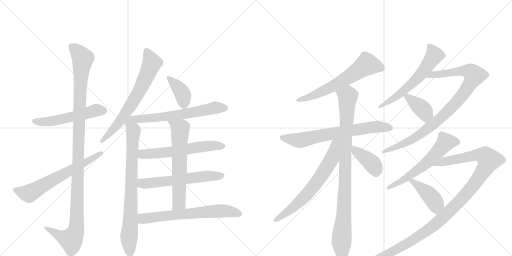
t = 0.00 s
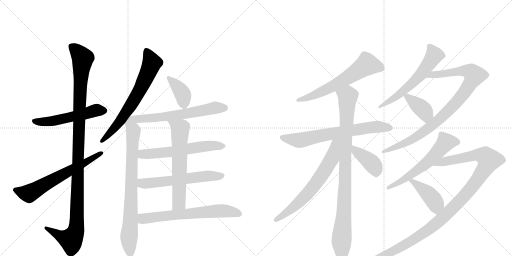
t = 3.51 s
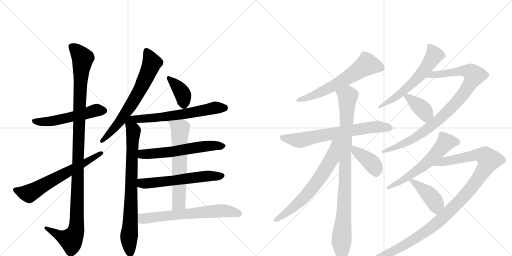
t = 7.02 s
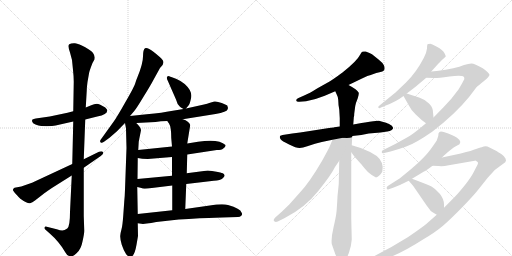
t = 10.52 s
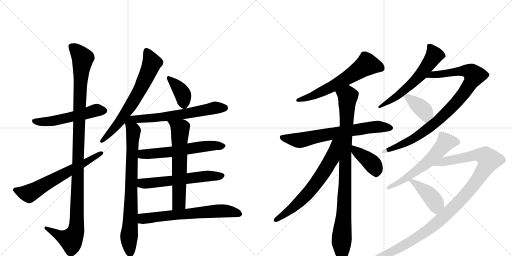
t = 14.03 s
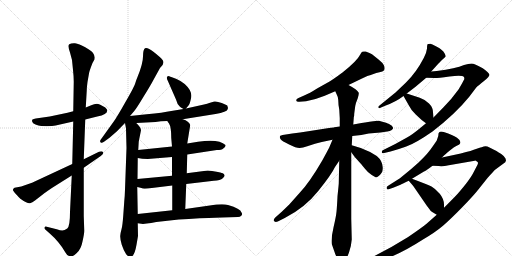
t = 17.54 s

The animated SVG that drew these frames (rendered in a browser with its animation timeline set to each time). Animation: 22 CSS @keyframes rules; one cycle of 17.54 s.

<svg version="1.1" viewBox="0 0 2048 1024" xmlns="http://www.w3.org/2000/svg">
  <g stroke="lightgray" stroke-dasharray="1,1" stroke-width="1" transform="scale(4, 4)">
    <line x1="0" y1="0" x2="256" y2="256"></line>
    <line x1="256" y1="0" x2="0" y2="256"></line>
    <line x1="128" y1="0" x2="128" y2="256"></line>
    <line x1="0" y1="128" x2="256" y2="128"></line>
    <line x1="256" y1="0" x2="512" y2="256"></line>
    <line x1="512" y1="0" x2="256" y2="256"></line>
    <line x1="384" y1="0" x2="384" y2="256"></line>
    <line x1="256" y1="128" x2="512" y2="128"></line>
  </g>
<g transform="scale(1, -1) translate(0, -850)">
   <style type="text/css">
    @keyframes keyframes0 {
      from {
       stroke: black;
       stroke-dashoffset: 538;
       stroke-width: 128;
       }
       64% {
       animation-timing-function: step-end;
       stroke: black;
       stroke-dashoffset: 0;
       stroke-width: 128;
       }
       to {
       stroke: black;
       stroke-width: 1024;
       }
       }
       #make-me-a-hanzi-animation-0 {
         animation: keyframes0 0.687826s both;
         animation-delay: 0.000000s;
         animation-timing-function: linear;
       }
    @keyframes keyframes1 {
      from {
       stroke: black;
       stroke-dashoffset: 1166;
       stroke-width: 128;
       }
       79% {
       animation-timing-function: step-end;
       stroke: black;
       stroke-dashoffset: 0;
       stroke-width: 128;
       }
       to {
       stroke: black;
       stroke-width: 1024;
       }
       }
       #make-me-a-hanzi-animation-1 {
         animation: keyframes1 1.198893s both;
         animation-delay: 0.687826s;
         animation-timing-function: linear;
       }
    @keyframes keyframes2 {
      from {
       stroke: black;
       stroke-dashoffset: 642;
       stroke-width: 128;
       }
       68% {
       animation-timing-function: step-end;
       stroke: black;
       stroke-dashoffset: 0;
       stroke-width: 128;
       }
       to {
       stroke: black;
       stroke-width: 1024;
       }
       }
       #make-me-a-hanzi-animation-2 {
         animation: keyframes2 0.772461s both;
         animation-delay: 1.886719s;
         animation-timing-function: linear;
       }
    @keyframes keyframes3 {
      from {
       stroke: black;
       stroke-dashoffset: 685;
       stroke-width: 128;
       }
       69% {
       animation-timing-function: step-end;
       stroke: black;
       stroke-dashoffset: 0;
       stroke-width: 128;
       }
       to {
       stroke: black;
       stroke-width: 1024;
       }
       }
       #make-me-a-hanzi-animation-3 {
         animation: keyframes3 0.807454s both;
         animation-delay: 2.659180s;
         animation-timing-function: linear;
       }
    @keyframes keyframes4 {
      from {
       stroke: black;
       stroke-dashoffset: 801;
       stroke-width: 128;
       }
       72% {
       animation-timing-function: step-end;
       stroke: black;
       stroke-dashoffset: 0;
       stroke-width: 128;
       }
       to {
       stroke: black;
       stroke-width: 1024;
       }
       }
       #make-me-a-hanzi-animation-4 {
         animation: keyframes4 0.901855s both;
         animation-delay: 3.466634s;
         animation-timing-function: linear;
       }
    @keyframes keyframes5 {
      from {
       stroke: black;
       stroke-dashoffset: 382;
       stroke-width: 128;
       }
       55% {
       animation-timing-function: step-end;
       stroke: black;
       stroke-dashoffset: 0;
       stroke-width: 128;
       }
       to {
       stroke: black;
       stroke-width: 1024;
       }
       }
       #make-me-a-hanzi-animation-5 {
         animation: keyframes5 0.560872s both;
         animation-delay: 4.368490s;
         animation-timing-function: linear;
       }
    @keyframes keyframes6 {
      from {
       stroke: black;
       stroke-dashoffset: 635;
       stroke-width: 128;
       }
       67% {
       animation-timing-function: step-end;
       stroke: black;
       stroke-dashoffset: 0;
       stroke-width: 128;
       }
       to {
       stroke: black;
       stroke-width: 1024;
       }
       }
       #make-me-a-hanzi-animation-6 {
         animation: keyframes6 0.766764s both;
         animation-delay: 4.929362s;
         animation-timing-function: linear;
       }
    @keyframes keyframes7 {
      from {
       stroke: black;
       stroke-dashoffset: 599;
       stroke-width: 128;
       }
       66% {
       animation-timing-function: step-end;
       stroke: black;
       stroke-dashoffset: 0;
       stroke-width: 128;
       }
       to {
       stroke: black;
       stroke-width: 1024;
       }
       }
       #make-me-a-hanzi-animation-7 {
         animation: keyframes7 0.737467s both;
         animation-delay: 5.696126s;
         animation-timing-function: linear;
       }
    @keyframes keyframes8 {
      from {
       stroke: black;
       stroke-dashoffset: 594;
       stroke-width: 128;
       }
       66% {
       animation-timing-function: step-end;
       stroke: black;
       stroke-dashoffset: 0;
       stroke-width: 128;
       }
       to {
       stroke: black;
       stroke-width: 1024;
       }
       }
       #make-me-a-hanzi-animation-8 {
         animation: keyframes8 0.733398s both;
         animation-delay: 6.433594s;
         animation-timing-function: linear;
       }
    @keyframes keyframes9 {
      from {
       stroke: black;
       stroke-dashoffset: 636;
       stroke-width: 128;
       }
       67% {
       animation-timing-function: step-end;
       stroke: black;
       stroke-dashoffset: 0;
       stroke-width: 128;
       }
       to {
       stroke: black;
       stroke-width: 1024;
       }
       }
       #make-me-a-hanzi-animation-9 {
         animation: keyframes9 0.767578s both;
         animation-delay: 7.166992s;
         animation-timing-function: linear;
       }
    @keyframes keyframes10 {
      from {
       stroke: black;
       stroke-dashoffset: 661;
       stroke-width: 128;
       }
       68% {
       animation-timing-function: step-end;
       stroke: black;
       stroke-dashoffset: 0;
       stroke-width: 128;
       }
       to {
       stroke: black;
       stroke-width: 1024;
       }
       }
       #make-me-a-hanzi-animation-10 {
         animation: keyframes10 0.787923s both;
         animation-delay: 7.934570s;
         animation-timing-function: linear;
       }
    @keyframes keyframes11 {
      from {
       stroke: black;
       stroke-dashoffset: 624;
       stroke-width: 128;
       }
       67% {
       animation-timing-function: step-end;
       stroke: black;
       stroke-dashoffset: 0;
       stroke-width: 128;
       }
       to {
       stroke: black;
       stroke-width: 1024;
       }
       }
       #make-me-a-hanzi-animation-11 {
         animation: keyframes11 0.757812s both;
         animation-delay: 8.722493s;
         animation-timing-function: linear;
       }
    @keyframes keyframes12 {
      from {
       stroke: black;
       stroke-dashoffset: 698;
       stroke-width: 128;
       }
       69% {
       animation-timing-function: step-end;
       stroke: black;
       stroke-dashoffset: 0;
       stroke-width: 128;
       }
       to {
       stroke: black;
       stroke-width: 1024;
       }
       }
       #make-me-a-hanzi-animation-12 {
         animation: keyframes12 0.818034s both;
         animation-delay: 9.480306s;
         animation-timing-function: linear;
       }
    @keyframes keyframes13 {
      from {
       stroke: black;
       stroke-dashoffset: 950;
       stroke-width: 128;
       }
       76% {
       animation-timing-function: step-end;
       stroke: black;
       stroke-dashoffset: 0;
       stroke-width: 128;
       }
       to {
       stroke: black;
       stroke-width: 1024;
       }
       }
       #make-me-a-hanzi-animation-13 {
         animation: keyframes13 1.023112s both;
         animation-delay: 10.298340s;
         animation-timing-function: linear;
       }
    @keyframes keyframes14 {
      from {
       stroke: black;
       stroke-dashoffset: 670;
       stroke-width: 128;
       }
       69% {
       animation-timing-function: step-end;
       stroke: black;
       stroke-dashoffset: 0;
       stroke-width: 128;
       }
       to {
       stroke: black;
       stroke-width: 1024;
       }
       }
       #make-me-a-hanzi-animation-14 {
         animation: keyframes14 0.795247s both;
         animation-delay: 11.321452s;
         animation-timing-function: linear;
       }
    @keyframes keyframes15 {
      from {
       stroke: black;
       stroke-dashoffset: 408;
       stroke-width: 128;
       }
       57% {
       animation-timing-function: step-end;
       stroke: black;
       stroke-dashoffset: 0;
       stroke-width: 128;
       }
       to {
       stroke: black;
       stroke-width: 1024;
       }
       }
       #make-me-a-hanzi-animation-15 {
         animation: keyframes15 0.582031s both;
         animation-delay: 12.116699s;
         animation-timing-function: linear;
       }
    @keyframes keyframes16 {
      from {
       stroke: black;
       stroke-dashoffset: 604;
       stroke-width: 128;
       }
       66% {
       animation-timing-function: step-end;
       stroke: black;
       stroke-dashoffset: 0;
       stroke-width: 128;
       }
       to {
       stroke: black;
       stroke-width: 1024;
       }
       }
       #make-me-a-hanzi-animation-16 {
         animation: keyframes16 0.741536s both;
         animation-delay: 12.698730s;
         animation-timing-function: linear;
       }
    @keyframes keyframes17 {
      from {
       stroke: black;
       stroke-dashoffset: 938;
       stroke-width: 128;
       }
       75% {
       animation-timing-function: step-end;
       stroke: black;
       stroke-dashoffset: 0;
       stroke-width: 128;
       }
       to {
       stroke: black;
       stroke-width: 1024;
       }
       }
       #make-me-a-hanzi-animation-17 {
         animation: keyframes17 1.013346s both;
         animation-delay: 13.440267s;
         animation-timing-function: linear;
       }
    @keyframes keyframes18 {
      from {
       stroke: black;
       stroke-dashoffset: 393;
       stroke-width: 128;
       }
       56% {
       animation-timing-function: step-end;
       stroke: black;
       stroke-dashoffset: 0;
       stroke-width: 128;
       }
       to {
       stroke: black;
       stroke-width: 1024;
       }
       }
       #make-me-a-hanzi-animation-18 {
         animation: keyframes18 0.569824s both;
         animation-delay: 14.453613s;
         animation-timing-function: linear;
       }
    @keyframes keyframes19 {
      from {
       stroke: black;
       stroke-dashoffset: 596;
       stroke-width: 128;
       }
       66% {
       animation-timing-function: step-end;
       stroke: black;
       stroke-dashoffset: 0;
       stroke-width: 128;
       }
       to {
       stroke: black;
       stroke-width: 1024;
       }
       }
       #make-me-a-hanzi-animation-19 {
         animation: keyframes19 0.735026s both;
         animation-delay: 15.023438s;
         animation-timing-function: linear;
       }
    @keyframes keyframes20 {
      from {
       stroke: black;
       stroke-dashoffset: 1147;
       stroke-width: 128;
       }
       79% {
       animation-timing-function: step-end;
       stroke: black;
       stroke-dashoffset: 0;
       stroke-width: 128;
       }
       to {
       stroke: black;
       stroke-width: 1024;
       }
       }
       #make-me-a-hanzi-animation-20 {
         animation: keyframes20 1.183431s both;
         animation-delay: 15.758464s;
         animation-timing-function: linear;
       }
    @keyframes keyframes21 {
      from {
       stroke: black;
       stroke-dashoffset: 427;
       stroke-width: 128;
       }
       58% {
       animation-timing-function: step-end;
       stroke: black;
       stroke-dashoffset: 0;
       stroke-width: 128;
       }
       to {
       stroke: black;
       stroke-width: 1024;
       }
       }
       #make-me-a-hanzi-animation-21 {
         animation: keyframes21 0.597493s both;
         animation-delay: 16.941895s;
         animation-timing-function: linear;
       }
</style>
<path d="M 341 372 L 389 384 Q 429 392 429 408 Q 430 411 421 420 Q 398 434 387 435 Q 377 435 365 429 L 343 420 L 293 405 L 270 399 L 199 384 L 143 376 Q 134 374 130 372 Q 127 368 129 363 Q 130 357 142 352 Q 154 347 165 346 L 187 345 Q 192 346 208 346 Q 221 348 240 352 L 293 364 L 341 372 Z" fill="lightgray"></path> 
<path d="M 287 148 L 280 2 Q 280 -56 269 -64 Q 258 -72 249 -72 Q 241 -72 227 -67 L 187 -57 Q 180 -55 178 -60 Q 177 -64 181 -68 L 198 -83 Q 238 -118 261 -159 Q 268 -173 280 -175 Q 289 -179 306 -163 Q 324 -148 330 -116 Q 337 -85 337 -73 L 335 -14 L 335 179 L 335 213 L 341 372 L 343 420 L 347 488 Q 347 500 350 522 L 356 556 Q 357 565 370 598 L 375 607 Q 379 611 379 620 Q 379 628 372 638 Q 366 647 341 661 Q 316 675 300 677 Q 285 678 277 673 Q 270 668 280 640 L 288 610 L 292 570 Q 295 544 295 523 L 293 405 L 293 364 L 289 194 L 287 148 Z" fill="lightgray"></path> 
<path d="M 85 104 L 58 99 Q 49 94 53 87 Q 57 80 69 68 Q 81 55 83 54 Q 112 34 120 37 Q 129 39 140 48 L 176 76 Q 188 85 209 99 L 287 148 L 335 179 L 403 226 Q 417 236 412 242 Q 407 247 396 243 L 335 213 L 289 194 L 128 119 L 85 104 Z" fill="lightgray"></path> 
<path d="M 550 542 Q 546 533 542 520 Q 539 506 503 444 Q 468 382 455 364 L 404 293 Q 398 286 402 281 Q 406 276 416 283 L 438 299 L 468 325 L 500 358 L 520 386 L 537 406 Q 547 418 574 463 Q 602 508 613 529 L 640 578 Q 660 596 651 609 Q 642 621 615 642 Q 589 662 580 657 Q 572 652 572 624 Q 572 596 550 542 Z" fill="lightgray"></path> 
<path d="M 500 358 L 504 336 L 506 258 L 500 92 Q 499 61 497 44 L 493 -12 Q 490 -54 486 -67 Q 482 -81 481 -93 Q 480 -106 487 -129 Q 495 -153 504 -166 Q 514 -179 524 -177 Q 538 -175 546 -129 L 552 -94 L 551 -43 L 551 -6 L 549 102 L 550 134 L 551 218 L 553 250 L 555 284 L 564 329 Q 564 340 545 358 C 509 397 491 405 500 358 Z" fill="lightgray"></path> 
<path d="M 744 416 L 754 428 Q 758 431 763 452 Q 769 472 759 490 Q 741 519 704 535 L 685 542 Q 683 542 675 546 Q 661 546 672 525 L 704 452 Q 709 432 719 424 Q 721 421 734 414 C 740 411 740 411 744 416 Z" fill="lightgray"></path> 
<path d="M 731 373 L 862 394 Q 908 403 910 412 L 912 418 L 909 428 Q 908 430 887 438 Q 867 446 857 444 L 837 438 Q 830 435 816 432 L 744 416 L 734 414 L 685 406 Q 653 399 587 393 L 520 386 C 490 383 515 356 545 358 L 622 362 Q 642 366 669 366 L 731 373 Z" fill="lightgray"></path> 
<path d="M 749 232 L 867 250 Q 887 250 893 256 Q 904 262 902 270 Q 875 296 792 283 L 749 276 L 688 264 L 553 250 C 523 247 521 223 551 218 L 569 215 L 591 214 L 688 222 L 749 232 Z" fill="lightgray"></path> 
<path d="M 745 114 L 855 127 Q 882 129 891 137 Q 900 145 898 150 Q 896 155 891 157 Q 886 159 860 164 Q 834 168 831 168 L 747 157 L 688 147 L 550 134 C 520 131 520 109 549 102 L 566 98 Q 570 94 591 96 L 689 108 L 745 114 Z" fill="lightgray"></path> 
<path d="M 741 14 L 745 114 L 747 157 L 749 232 L 749 276 L 761 350 Q 756 365 731 373 C 703 384 652 391 669 366 L 676 356 Q 685 343 685 298 L 688 264 L 688 222 L 688 147 L 689 108 L 689 9 C 689 -21 740 -16 741 14 Z" fill="lightgray"></path> 
<path d="M 551 -43 L 572 -46 L 587 -44 Q 603 -42 625 -38 L 715 -28 L 755 -26 Q 847 -20 888 -20 L 952 -18 Q 960 -18 965 -13 Q 971 -8 966 0 Q 962 16 912 30 Q 890 36 839 28 L 741 14 L 689 9 L 551 -6 C 521 -9 521 -39 551 -43 Z" fill="lightgray"></path> 
<path d="M 1394 510 L 1450 537 Q 1474 549 1480 549 L 1505 558 L 1522 562 Q 1545 566 1536 588 Q 1531 599 1513 613 L 1488 633 Q 1480 638 1463 644 Q 1453 645 1449 643.5 Q 1445 642 1441 632 Q 1429 607 1370 560 Q 1352 546 1320 525 L 1270 497 Q 1235 475 1221 470 L 1194 458 Q 1184 454 1185 448 Q 1186 442 1197 443 L 1224 445 Q 1260 451 1299 467 L 1341 485 L 1394 510 Z" fill="lightgray"></path> 
<path d="M 1359 344 L 1337 341 Q 1335 340 1316 338 L 1233 325 Q 1200 319 1169 316 L 1137 311 Q 1121 309 1119.5 304.5 Q 1118 300 1122.5 293.5 Q 1127 287 1156.5 272.5 Q 1186 258 1198.5 258.5 Q 1211 259 1229 265 L 1260 275 L 1287 282 L 1330 291 L 1409 306 L 1427 308 L 1445 310 L 1475 316 L 1522 320 L 1549 324 Q 1560 326 1567 330.5 Q 1574 335 1572 340 Q 1567 354 1526 364 L 1516 367 Q 1509 369 1460 360 L 1446 358 L 1413 352 L 1359 344 Z" fill="lightgray"></path> 
<path d="M 1417 396 L 1421 426 Q 1423 438 1431 457 Q 1436 475 1435 479 Q 1434 483 1422 493 Q 1409 502 1394 510 C 1368 525 1329 512 1341 485 L 1346 474 Q 1351 466 1353 450 Q 1353 432 1357 412 L 1359 377 L 1359 344 L 1357 207 L 1355 116 Q 1355 113 1350 65 Q 1348 23 1346 3 Q 1344 -17 1334 -60 Q 1324 -102 1327 -126 Q 1336 -152 1341 -166 Q 1346 -180 1355 -189 Q 1364 -198 1368 -198 Q 1372 -198 1380 -192 Q 1387 -185 1396 -160 Q 1405 -135 1407 -108 L 1405 -25 L 1405 241 L 1407 269 L 1409 306 L 1413 352 L 1415 378 L 1415 380 Q 1417 386 1417 396 Z" fill="lightgray"></path> 
<path d="M 1330 291 L 1316 258 Q 1313 252 1289 208 Q 1238 120 1198 78 L 1157 32 L 1127 3 L 1101 -20 Q 1091 -30 1097 -35 Q 1102 -40 1111 -36 L 1139 -22 Q 1220 19 1273 86 Q 1326 152 1340 182 L 1357 207 C 1427 310 1346 328 1330 291 Z" fill="lightgray"></path> 
<path d="M 1405 241 L 1419 222 L 1445 193 Q 1446 192 1459 176 Q 1472 159 1487 150 L 1504 140 Q 1518 144 1529 163 Q 1538 200 1507 226 Q 1481 244 1443 258 L 1407 269 C 1378 278 1387 265 1405 241 Z" fill="lightgray"></path> 
<path d="M 1708 656 Q 1706 638 1695 618 Q 1665 560 1624 520 L 1582 480 L 1518 428 Q 1513 425 1513 421 Q 1515 414 1524 420 L 1543 428 Q 1584 443 1614 466 L 1627 476 L 1661 502 L 1705 539 L 1725 564 L 1753 595 Q 1762 605 1782 623 Q 1785 625 1778 637.5 Q 1771 650 1747.5 663 Q 1724 676 1720 675 Q 1716 674 1712 674 Q 1708 674 1708 656 Z" fill="lightgray"></path> 
<path d="M 1704 357 L 1681 338 Q 1650 312 1628 300 L 1581 274 L 1533 250 Q 1527 248 1527 242 Q 1527 235 1537 238 L 1562 244 Q 1589 251 1625 264 Q 1661 276 1730 324 Q 1823 396 1877 463 L 1905 500 Q 1913 508 1936 526 Q 1958 544 1958 551 Q 1955 561 1931 577 Q 1898 596 1886 596 Q 1874 596 1856 590 Q 1824 576 1747 566 L 1725 564 C 1695 561 1675 540 1705 539 L 1738 538 Q 1745 537 1798 544 Q 1850 550 1856 542 Q 1858 537 1857 533 Q 1855 529 1848 516 L 1834 492 Q 1807 454 1774 421 L 1734 380 L 1704 357 Z" fill="lightgray"></path> 
<path d="M 1614 466 L 1635 429 Q 1645 408 1663 392 Q 1686 369 1704 357 C 1729 340 1737 350 1734 380 L 1732 401 Q 1732 420 1716 436 Q 1700 452 1679 459 L 1627 476 C 1604 483 1604 483 1614 466 Z" fill="lightgray"></path> 
<path d="M 1602 111 Q 1606 113 1635 127 L 1648 135 L 1696 164 Q 1703 166 1730 187 L 1768 220 L 1776 228 Q 1779 231 1798 247 Q 1817 263 1827 267 Q 1856 279 1828 299 Q 1818 306 1807 310 Q 1793 318 1778 321.5 Q 1763 325 1758 322.5 Q 1753 320 1753 306 L 1747 288 Q 1746 285 1722 252.5 Q 1698 220 1646 175 L 1601 138 Q 1599 137 1595 134 L 1551 106 Q 1545 102 1547 96 Q 1549 90 1555 93 L 1575 100 L 1602 111 Z" fill="lightgray"></path> 
<path d="M 1747 -9 L 1705 -46 Q 1687 -61 1631 -99 Q 1563 -142 1480 -183 L 1461 -192 Q 1451 -196 1453 -204 Q 1456 -209 1465 -206 L 1491 -200 Q 1574 -184 1692 -108 Q 1740 -80 1772 -53 Q 1803 -26 1848 20 Q 1893 66 1915 94 L 1950 138 Q 1974 165 1979 170 L 2021 201 Q 2022 204 2024 208 L 2022 216 Q 2018 225 2005 234 Q 1991 242 1986 246 L 1958 260 Q 1945 268 1935 264 Q 1925 260 1922 260 Q 1918 259 1904 254 Q 1890 248 1843 236 L 1768 220 C 1739 214 1700 188 1730 187 L 1755 186 Q 1771 184 1795 189 L 1899 207 L 1901 208 Q 1903 208 1906 205 L 1908 204 L 1911 201 L 1912 199 Q 1912 195 1910 191 L 1896 164 Q 1887 145 1864 115 Q 1840 85 1828 72 Q 1816 59 1776 19 L 1747 -9 Z" fill="lightgray"></path> 
<path d="M 1635 127 L 1653 106 L 1708 26 Q 1714 19 1718 13 Q 1721 6 1732 0 L 1747 -9 C 1773 -24 1776 -11 1776 19 L 1776 32 Q 1776 54 1759 75 Q 1742 95 1726 104 Q 1710 112 1648 135 C 1620 145 1619 146 1635 127 Z" fill="lightgray"></path> 
      <clipPath id="make-me-a-hanzi-clip-0">
      <path d="M 341 372 L 389 384 Q 429 392 429 408 Q 430 411 421 420 Q 398 434 387 435 Q 377 435 365 429 L 343 420 L 293 405 L 270 399 L 199 384 L 143 376 Q 134 374 130 372 Q 127 368 129 363 Q 130 357 142 352 Q 154 347 165 346 L 187 345 Q 192 346 208 346 Q 221 348 240 352 L 293 364 L 341 372 Z" fill="lightgray"></path>
      </clipPath>
      <path clip-path="url(#make-me-a-hanzi-clip-0)" d="M 139 366 L 201 364 L 385 409 L 416 408 " fill="none" id="make-me-a-hanzi-animation-0" stroke-dasharray="410 820" stroke-linecap="round"></path>

      <clipPath id="make-me-a-hanzi-clip-1">
      <path d="M 287 148 L 280 2 Q 280 -56 269 -64 Q 258 -72 249 -72 Q 241 -72 227 -67 L 187 -57 Q 180 -55 178 -60 Q 177 -64 181 -68 L 198 -83 Q 238 -118 261 -159 Q 268 -173 280 -175 Q 289 -179 306 -163 Q 324 -148 330 -116 Q 337 -85 337 -73 L 335 -14 L 335 179 L 335 213 L 341 372 L 343 420 L 347 488 Q 347 500 350 522 L 356 556 Q 357 565 370 598 L 375 607 Q 379 611 379 620 Q 379 628 372 638 Q 366 647 341 661 Q 316 675 300 677 Q 285 678 277 673 Q 270 668 280 640 L 288 610 L 292 570 Q 295 544 295 523 L 293 405 L 293 364 L 289 194 L 287 148 Z" fill="lightgray"></path>
      </clipPath>
      <path clip-path="url(#make-me-a-hanzi-clip-1)" d="M 285 666 L 331 617 L 317 412 L 305 -67 L 284 -109 L 241 -94 L 184 -62 " fill="none" id="make-me-a-hanzi-animation-1" stroke-dasharray="1038 2076" stroke-linecap="round"></path>

      <clipPath id="make-me-a-hanzi-clip-2">
      <path d="M 85 104 L 58 99 Q 49 94 53 87 Q 57 80 69 68 Q 81 55 83 54 Q 112 34 120 37 Q 129 39 140 48 L 176 76 Q 188 85 209 99 L 287 148 L 335 179 L 403 226 Q 417 236 412 242 Q 407 247 396 243 L 335 213 L 289 194 L 128 119 L 85 104 Z" fill="lightgray"></path>
      </clipPath>
      <path clip-path="url(#make-me-a-hanzi-clip-2)" d="M 65 89 L 116 76 L 407 238 " fill="none" id="make-me-a-hanzi-animation-2" stroke-dasharray="514 1028" stroke-linecap="round"></path>

      <clipPath id="make-me-a-hanzi-clip-3">
      <path d="M 550 542 Q 546 533 542 520 Q 539 506 503 444 Q 468 382 455 364 L 404 293 Q 398 286 402 281 Q 406 276 416 283 L 438 299 L 468 325 L 500 358 L 520 386 L 537 406 Q 547 418 574 463 Q 602 508 613 529 L 640 578 Q 660 596 651 609 Q 642 621 615 642 Q 589 662 580 657 Q 572 652 572 624 Q 572 596 550 542 Z" fill="lightgray"></path>
      </clipPath>
      <path clip-path="url(#make-me-a-hanzi-clip-3)" d="M 585 649 L 608 599 L 564 499 L 480 365 L 408 286 " fill="none" id="make-me-a-hanzi-animation-3" stroke-dasharray="557 1114" stroke-linecap="round"></path>

      <clipPath id="make-me-a-hanzi-clip-4">
      <path d="M 500 358 L 504 336 L 506 258 L 500 92 Q 499 61 497 44 L 493 -12 Q 490 -54 486 -67 Q 482 -81 481 -93 Q 480 -106 487 -129 Q 495 -153 504 -166 Q 514 -179 524 -177 Q 538 -175 546 -129 L 552 -94 L 551 -43 L 551 -6 L 549 102 L 550 134 L 551 218 L 553 250 L 555 284 L 564 329 Q 564 340 545 358 C 509 397 491 405 500 358 Z" fill="lightgray"></path>
      </clipPath>
      <path clip-path="url(#make-me-a-hanzi-clip-4)" d="M 521 378 L 522 353 L 534 326 L 516 -97 L 521 -164 " fill="none" id="make-me-a-hanzi-animation-4" stroke-dasharray="673 1346" stroke-linecap="round"></path>

      <clipPath id="make-me-a-hanzi-clip-5">
      <path d="M 744 416 L 754 428 Q 758 431 763 452 Q 769 472 759 490 Q 741 519 704 535 L 685 542 Q 683 542 675 546 Q 661 546 672 525 L 704 452 Q 709 432 719 424 Q 721 421 734 414 C 740 411 740 411 744 416 Z" fill="lightgray"></path>
      </clipPath>
      <path clip-path="url(#make-me-a-hanzi-clip-5)" d="M 677 535 L 729 477 L 736 429 " fill="none" id="make-me-a-hanzi-animation-5" stroke-dasharray="254 508" stroke-linecap="round"></path>

      <clipPath id="make-me-a-hanzi-clip-6">
      <path d="M 731 373 L 862 394 Q 908 403 910 412 L 912 418 L 909 428 Q 908 430 887 438 Q 867 446 857 444 L 837 438 Q 830 435 816 432 L 744 416 L 734 414 L 685 406 Q 653 399 587 393 L 520 386 C 490 383 515 356 545 358 L 622 362 Q 642 366 669 366 L 731 373 Z" fill="lightgray"></path>
      </clipPath>
      <path clip-path="url(#make-me-a-hanzi-clip-6)" d="M 527 384 L 552 373 L 627 379 L 735 393 L 859 419 L 900 420 " fill="none" id="make-me-a-hanzi-animation-6" stroke-dasharray="507 1014" stroke-linecap="round"></path>

      <clipPath id="make-me-a-hanzi-clip-7">
      <path d="M 749 232 L 867 250 Q 887 250 893 256 Q 904 262 902 270 Q 875 296 792 283 L 749 276 L 688 264 L 553 250 C 523 247 521 223 551 218 L 569 215 L 591 214 L 688 222 L 749 232 Z" fill="lightgray"></path>
      </clipPath>
      <path clip-path="url(#make-me-a-hanzi-clip-7)" d="M 556 223 L 570 233 L 692 243 L 806 264 L 893 268 " fill="none" id="make-me-a-hanzi-animation-7" stroke-dasharray="471 942" stroke-linecap="round"></path>

      <clipPath id="make-me-a-hanzi-clip-8">
      <path d="M 745 114 L 855 127 Q 882 129 891 137 Q 900 145 898 150 Q 896 155 891 157 Q 886 159 860 164 Q 834 168 831 168 L 747 157 L 688 147 L 550 134 C 520 131 520 109 549 102 L 566 98 Q 570 94 591 96 L 689 108 L 745 114 Z" fill="lightgray"></path>
      </clipPath>
      <path clip-path="url(#make-me-a-hanzi-clip-8)" d="M 555 107 L 568 117 L 827 146 L 888 147 " fill="none" id="make-me-a-hanzi-animation-8" stroke-dasharray="466 932" stroke-linecap="round"></path>

      <clipPath id="make-me-a-hanzi-clip-9">
      <path d="M 741 14 L 745 114 L 747 157 L 749 232 L 749 276 L 761 350 Q 756 365 731 373 C 703 384 652 391 669 366 L 676 356 Q 685 343 685 298 L 688 264 L 688 222 L 688 147 L 689 108 L 689 9 C 689 -21 740 -16 741 14 Z" fill="lightgray"></path>
      </clipPath>
      <path clip-path="url(#make-me-a-hanzi-clip-9)" d="M 677 364 L 721 334 L 716 38 L 695 16 " fill="none" id="make-me-a-hanzi-animation-9" stroke-dasharray="508 1016" stroke-linecap="round"></path>

      <clipPath id="make-me-a-hanzi-clip-10">
      <path d="M 551 -43 L 572 -46 L 587 -44 Q 603 -42 625 -38 L 715 -28 L 755 -26 Q 847 -20 888 -20 L 952 -18 Q 960 -18 965 -13 Q 971 -8 966 0 Q 962 16 912 30 Q 890 36 839 28 L 741 14 L 689 9 L 551 -6 C 521 -9 521 -39 551 -43 Z" fill="lightgray"></path>
      </clipPath>
      <path clip-path="url(#make-me-a-hanzi-clip-10)" d="M 557 -37 L 576 -24 L 852 5 L 916 6 L 955 -6 " fill="none" id="make-me-a-hanzi-animation-10" stroke-dasharray="533 1066" stroke-linecap="round"></path>

      <clipPath id="make-me-a-hanzi-clip-11">
      <path d="M 1394 510 L 1450 537 Q 1474 549 1480 549 L 1505 558 L 1522 562 Q 1545 566 1536 588 Q 1531 599 1513 613 L 1488 633 Q 1480 638 1463 644 Q 1453 645 1449 643.5 Q 1445 642 1441 632 Q 1429 607 1370 560 Q 1352 546 1320 525 L 1270 497 Q 1235 475 1221 470 L 1194 458 Q 1184 454 1185 448 Q 1186 442 1197 443 L 1224 445 Q 1260 451 1299 467 L 1341 485 L 1394 510 Z" fill="lightgray"></path>
      </clipPath>
      <path clip-path="url(#make-me-a-hanzi-clip-11)" d="M 1523 578 L 1467 592 L 1325 502 L 1242 463 L 1193 450 " fill="none" id="make-me-a-hanzi-animation-11" stroke-dasharray="496 992" stroke-linecap="round"></path>

      <clipPath id="make-me-a-hanzi-clip-12">
      <path d="M 1359 344 L 1337 341 Q 1335 340 1316 338 L 1233 325 Q 1200 319 1169 316 L 1137 311 Q 1121 309 1119.5 304.5 Q 1118 300 1122.5 293.5 Q 1127 287 1156.5 272.5 Q 1186 258 1198.5 258.5 Q 1211 259 1229 265 L 1260 275 L 1287 282 L 1330 291 L 1409 306 L 1427 308 L 1445 310 L 1475 316 L 1522 320 L 1549 324 Q 1560 326 1567 330.5 Q 1574 335 1572 340 Q 1567 354 1526 364 L 1516 367 Q 1509 369 1460 360 L 1446 358 L 1413 352 L 1359 344 Z" fill="lightgray"></path>
      </clipPath>
      <path clip-path="url(#make-me-a-hanzi-clip-12)" d="M 1127 301 L 1197 289 L 1475 340 L 1563 339 " fill="none" id="make-me-a-hanzi-animation-12" stroke-dasharray="570 1140" stroke-linecap="round"></path>

      <clipPath id="make-me-a-hanzi-clip-13">
      <path d="M 1417 396 L 1421 426 Q 1423 438 1431 457 Q 1436 475 1435 479 Q 1434 483 1422 493 Q 1409 502 1394 510 C 1368 525 1329 512 1341 485 L 1346 474 Q 1351 466 1353 450 Q 1353 432 1357 412 L 1359 377 L 1359 344 L 1357 207 L 1355 116 Q 1355 113 1350 65 Q 1348 23 1346 3 Q 1344 -17 1334 -60 Q 1324 -102 1327 -126 Q 1336 -152 1341 -166 Q 1346 -180 1355 -189 Q 1364 -198 1368 -198 Q 1372 -198 1380 -192 Q 1387 -185 1396 -160 Q 1405 -135 1407 -108 L 1405 -25 L 1405 241 L 1407 269 L 1409 306 L 1413 352 L 1415 378 L 1415 380 Q 1417 386 1417 396 Z" fill="lightgray"></path>
      </clipPath>
      <path clip-path="url(#make-me-a-hanzi-clip-13)" d="M 1350 483 L 1391 464 L 1377 14 L 1366 -111 L 1368 -184 " fill="none" id="make-me-a-hanzi-animation-13" stroke-dasharray="822 1644" stroke-linecap="round"></path>

      <clipPath id="make-me-a-hanzi-clip-14">
      <path d="M 1330 291 L 1316 258 Q 1313 252 1289 208 Q 1238 120 1198 78 L 1157 32 L 1127 3 L 1101 -20 Q 1091 -30 1097 -35 Q 1102 -40 1111 -36 L 1139 -22 Q 1220 19 1273 86 Q 1326 152 1340 182 L 1357 207 C 1427 310 1346 328 1330 291 Z" fill="lightgray"></path>
      </clipPath>
      <path clip-path="url(#make-me-a-hanzi-clip-14)" d="M 1352 289 L 1339 268 L 1328 216 L 1248 96 L 1165 13 L 1104 -29 " fill="none" id="make-me-a-hanzi-animation-14" stroke-dasharray="542 1084" stroke-linecap="round"></path>

      <clipPath id="make-me-a-hanzi-clip-15">
      <path d="M 1405 241 L 1419 222 L 1445 193 Q 1446 192 1459 176 Q 1472 159 1487 150 L 1504 140 Q 1518 144 1529 163 Q 1538 200 1507 226 Q 1481 244 1443 258 L 1407 269 C 1378 278 1387 265 1405 241 Z" fill="lightgray"></path>
      </clipPath>
      <path clip-path="url(#make-me-a-hanzi-clip-15)" d="M 1411 262 L 1422 246 L 1493 190 L 1503 173 L 1504 151 " fill="none" id="make-me-a-hanzi-animation-15" stroke-dasharray="280 560" stroke-linecap="round"></path>

      <clipPath id="make-me-a-hanzi-clip-16">
      <path d="M 1708 656 Q 1706 638 1695 618 Q 1665 560 1624 520 L 1582 480 L 1518 428 Q 1513 425 1513 421 Q 1515 414 1524 420 L 1543 428 Q 1584 443 1614 466 L 1627 476 L 1661 502 L 1705 539 L 1725 564 L 1753 595 Q 1762 605 1782 623 Q 1785 625 1778 637.5 Q 1771 650 1747.5 663 Q 1724 676 1720 675 Q 1716 674 1712 674 Q 1708 674 1708 656 Z" fill="lightgray"></path>
      </clipPath>
      <path clip-path="url(#make-me-a-hanzi-clip-16)" d="M 1717 668 L 1737 631 L 1684 553 L 1591 467 L 1519 422 " fill="none" id="make-me-a-hanzi-animation-16" stroke-dasharray="476 952" stroke-linecap="round"></path>

      <clipPath id="make-me-a-hanzi-clip-17">
      <path d="M 1704 357 L 1681 338 Q 1650 312 1628 300 L 1581 274 L 1533 250 Q 1527 248 1527 242 Q 1527 235 1537 238 L 1562 244 Q 1589 251 1625 264 Q 1661 276 1730 324 Q 1823 396 1877 463 L 1905 500 Q 1913 508 1936 526 Q 1958 544 1958 551 Q 1955 561 1931 577 Q 1898 596 1886 596 Q 1874 596 1856 590 Q 1824 576 1747 566 L 1725 564 C 1695 561 1675 540 1705 539 L 1738 538 Q 1745 537 1798 544 Q 1850 550 1856 542 Q 1858 537 1857 533 Q 1855 529 1848 516 L 1834 492 Q 1807 454 1774 421 L 1734 380 L 1704 357 Z" fill="lightgray"></path>
      </clipPath>
      <path clip-path="url(#make-me-a-hanzi-clip-17)" d="M 1711 541 L 1733 551 L 1859 567 L 1886 560 L 1897 548 L 1837 453 L 1738 356 L 1655 296 L 1533 243 " fill="none" id="make-me-a-hanzi-animation-17" stroke-dasharray="810 1620" stroke-linecap="round"></path>

      <clipPath id="make-me-a-hanzi-clip-18">
      <path d="M 1614 466 L 1635 429 Q 1645 408 1663 392 Q 1686 369 1704 357 C 1729 340 1737 350 1734 380 L 1732 401 Q 1732 420 1716 436 Q 1700 452 1679 459 L 1627 476 C 1604 483 1604 483 1614 466 Z" fill="lightgray"></path>
      </clipPath>
      <path clip-path="url(#make-me-a-hanzi-clip-18)" d="M 1622 462 L 1631 463 L 1698 405 L 1704 393 L 1704 367 " fill="none" id="make-me-a-hanzi-animation-18" stroke-dasharray="265 530" stroke-linecap="round"></path>

      <clipPath id="make-me-a-hanzi-clip-19">
      <path d="M 1602 111 Q 1606 113 1635 127 L 1648 135 L 1696 164 Q 1703 166 1730 187 L 1768 220 L 1776 228 Q 1779 231 1798 247 Q 1817 263 1827 267 Q 1856 279 1828 299 Q 1818 306 1807 310 Q 1793 318 1778 321.5 Q 1763 325 1758 322.5 Q 1753 320 1753 306 L 1747 288 Q 1746 285 1722 252.5 Q 1698 220 1646 175 L 1601 138 Q 1599 137 1595 134 L 1551 106 Q 1545 102 1547 96 Q 1549 90 1555 93 L 1575 100 L 1602 111 Z" fill="lightgray"></path>
      </clipPath>
      <path clip-path="url(#make-me-a-hanzi-clip-19)" d="M 1827 282 L 1785 282 L 1737 227 L 1690 185 L 1621 134 L 1553 99 " fill="none" id="make-me-a-hanzi-animation-19" stroke-dasharray="468 936" stroke-linecap="round"></path>

      <clipPath id="make-me-a-hanzi-clip-20">
      <path d="M 1747 -9 L 1705 -46 Q 1687 -61 1631 -99 Q 1563 -142 1480 -183 L 1461 -192 Q 1451 -196 1453 -204 Q 1456 -209 1465 -206 L 1491 -200 Q 1574 -184 1692 -108 Q 1740 -80 1772 -53 Q 1803 -26 1848 20 Q 1893 66 1915 94 L 1950 138 Q 1974 165 1979 170 L 2021 201 Q 2022 204 2024 208 L 2022 216 Q 2018 225 2005 234 Q 1991 242 1986 246 L 1958 260 Q 1945 268 1935 264 Q 1925 260 1922 260 Q 1918 259 1904 254 Q 1890 248 1843 236 L 1768 220 C 1739 214 1700 188 1730 187 L 1755 186 Q 1771 184 1795 189 L 1899 207 L 1901 208 Q 1903 208 1906 205 L 1908 204 L 1911 201 L 1912 199 Q 1912 195 1910 191 L 1896 164 Q 1887 145 1864 115 Q 1840 85 1828 72 Q 1816 59 1776 19 L 1747 -9 Z" fill="lightgray"></path>
      </clipPath>
      <path clip-path="url(#make-me-a-hanzi-clip-20)" d="M 1736 189 L 1779 205 L 1894 229 L 1940 226 L 1956 210 L 1934 166 L 1877 89 L 1743 -46 L 1626 -126 L 1530 -175 L 1460 -200 " fill="none" id="make-me-a-hanzi-animation-20" stroke-dasharray="1019 2038" stroke-linecap="round"></path>

      <clipPath id="make-me-a-hanzi-clip-21">
      <path d="M 1635 127 L 1653 106 L 1708 26 Q 1714 19 1718 13 Q 1721 6 1732 0 L 1747 -9 C 1773 -24 1776 -11 1776 19 L 1776 32 Q 1776 54 1759 75 Q 1742 95 1726 104 Q 1710 112 1648 135 C 1620 145 1619 146 1635 127 Z" fill="lightgray"></path>
      </clipPath>
      <path clip-path="url(#make-me-a-hanzi-clip-21)" d="M 1645 126 L 1655 124 L 1721 67 L 1740 41 L 1747 0 " fill="none" id="make-me-a-hanzi-animation-21" stroke-dasharray="299 598" stroke-linecap="round"></path>

</g>
</svg>
